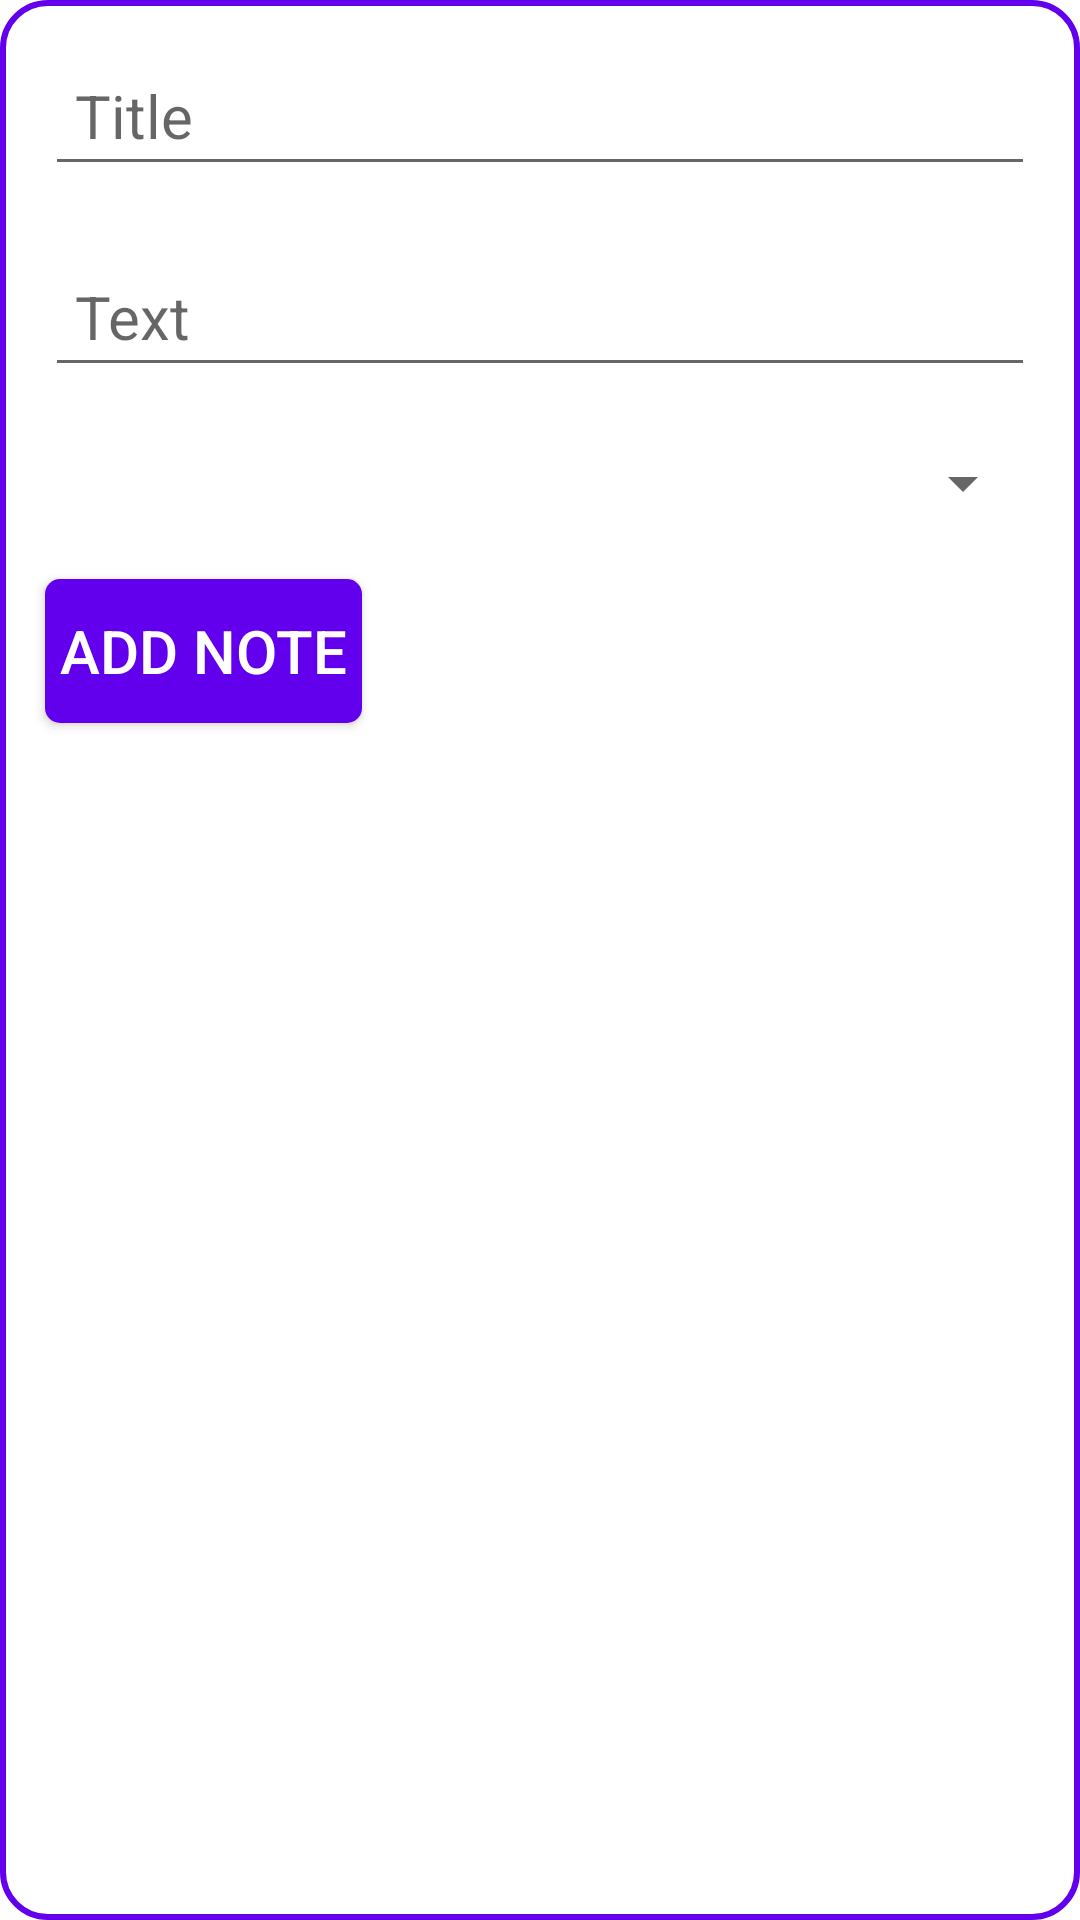

This screen was rendered from an Android layout file. Write that file and the resources it references.
<!-- AndroidManifest.xml: application theme Theme.NotePad -->
<!-- res/layout/add_update.xml -->
<?xml version="1.0" encoding="utf-8"?>
<RelativeLayout
	xmlns:android="http://schemas.android.com/apk/res/android"
	android:layout_width="match_parent"
	android:background="@drawable/bkg_dialog"
	android:layout_height="wrap_content">

	<EditText
		android:layout_height="wrap_content"
		android:layout_width="match_parent"
		android:ems="10"
		android:id="@+id/etTitle"
		android:hint="Title"
		android:layout_margin="10dp"
		android:textSize="20sp"
		android:padding="10dp"
		android:maxLines="1"/>

	<EditText
		android:layout_height="wrap_content"
		android:layout_width="match_parent"
		android:ems="10"
		android:id="@+id/etText"
		android:hint="Text"
		android:layout_margin="10dp"
		android:textSize="20sp"
		android:padding="10dp"
		android:maxLines="5"
		android:layout_below="@id/etTitle"/>

	<Spinner
		android:layout_height="wrap_content"
		android:layout_width="match_parent"
		android:layout_below="@id/etText"
		android:layout_margin="10dp"
		android:id="@+id/Cats"/>

	<Button
		android:layout_height="wrap_content"
		android:layout_width="wrap_content"
		android:text="Add Note"
		android:layout_below="@id/Cats"
		android:layout_margin="10dp"
		android:textSize="20sp"
		android:textColor="@color/white"
		android:background="@drawable/bkg_button_first_type"
		android:id="@+id/add_update_button"/>

</RelativeLayout>
<!-- resources referenced by this layout -->
<resources>
  <color name="white">#ffffff</color>
  <!-- drawable bkg_button_first_type (drawable-v24) -->
  <?xml version="1.0" encoding="UTF-8"?>
  	
  <selector 
  	xmlns:android="http://schemas.android.com/apk/res/android">
  	
      <item android:state_pressed="true" >
  		
          <shape>
  
  			<gradient
  				android:startColor="@color/purple_200"
  				android:endColor="@color/purple_200"
  				android:angle="270" />
  
  			<corners 
  				android:bottomRightRadius="5dp" 
  				android:bottomLeftRadius="5dp" 
  				android:topLeftRadius="5dp"
  				android:topRightRadius="5dp"/>
  
  			<padding
  				android:left="5dp"
  				android:top="5dp"
  				android:right="5dp"
  				android:bottom="5dp" />
  
  		</shape>
  		
      </item>
  	
      <item>
  		
          <shape>
  
  			<gradient
  				android:startColor="@color/purple_500"
  				android:endColor="@color/purple_500"
  				android:angle="270" />
  
  			<corners 
  				android:bottomRightRadius="5dp" 
  				android:bottomLeftRadius="5dp" 
  				android:topLeftRadius="5dp"
  				android:topRightRadius="5dp"/>
  
  			<padding
  				android:left="5dp"
  				android:top="5dp"
  				android:right="5dp"
  				android:bottom="5dp" />
  
  		</shape>
  		
      </item>
  	
  </selector>
  <!-- drawable bkg_dialog (drawable-v24) -->
  <?xml version="1.0" encoding="utf-8"?>
  <shape
      xmlns:android="http://schemas.android.com/apk/res/android">
  
  
      <gradient
          android:startColor="@color/white"
          android:endColor="@color/white"
          android:angle="270" />
  
      <corners
          android:bottomRightRadius="15dp"
          android:bottomLeftRadius="15dp"
          android:topLeftRadius="15dp"
          android:topRightRadius="15dp"/>
  
      <padding
          android:left="5dp"
          android:top="5dp"
          android:right="5dp"
          android:bottom="5dp" />
  
      <stroke
          android:width="2dp"
          android:color="@color/purple_500"/>
  
  </shape>
  <style name="Theme.NotePad" parent="Theme.MaterialComponents.Light.NoActionBar">
          
          <item name="colorPrimary">@color/color_accent</item>
          <item name="colorPrimaryVariant">@color/message_error</item>
          <item name="colorOnPrimary">@color/message_success</item>
  
          <item name="colorAccent">@color/color_accent</item>
          <item name="messageSuccess">@color/message_success</item>
          <item name="messageInfo">@color/message_info</item>
          <item name="messageError">@color/message_error</item>
          <item name="backgroundColor">@color/white</item>
          <item name="searchBox">@color/search_box</item>
          <item name="textColor">@color/text_color</item>
          <item name="textDescription">@color/text_description</item>
      </style>
  <color name="color_accent">#58A9FB</color>
  <color name="message_error">#f480a6</color>
  <color name="message_success">#03edbf</color>
  <color name="message_info">#00f6eb</color>
  <color name="search_box">#e6f4f1</color>
  <color name="text_color">#3e4756</color>
  <color name="text_description">#a2acbd</color>
  <!-- not gathered from this repository: default colours our renderer supplied (Android Studio template values) -->
  <color name="purple_200">#FFBB86FC</color>
  <color name="purple_500">#FF6200EE</color>
</resources>
